Run: headless pygame with SDL's dummy video driver; simulated clock (each Clock.tick advances the game by its frame time, no real sleeping); random seed 0; keys injected as events and as key.get_pressed() state; mouse plan: one left click at the window centre at the start of phase 2, then a move to the lower-right quarter at the start of phase 3.
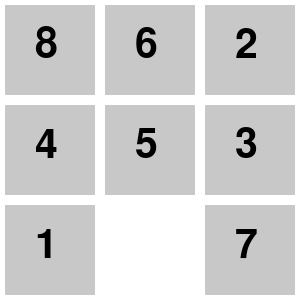
Frame 1 of 4 · flips 1–60 · no input
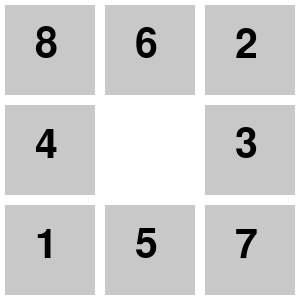
Frame 2 of 4 · flips 61–180 · clicked the window centre · tapped SPACE, RETURN · held RIGHT (→), D
Frame 3 of 4 · flips 181–300 · moved the mouse to the lower-right quarter · held DOWN (↓), S · screen unchanged from frame 2, image omitted
Frame 4 of 4 · flips 301–420 · held LEFT (←), A, UP (↑), W · screen unchanged from frame 3, image omitted

The pygame program that drew these frames:

# 数字拼图_第2节课_移动拼图.py
# 学习目标：在第1节课基础上，学习如何捕捉鼠标点击位置，并实现相邻格子的位置交换逻辑

import pygame, random  # 导入库

pygame.init()
chuangkou = pygame.display.set_mode((300, 300))
shizhong, ziti = pygame.time.Clock(), pygame.font.SysFont(None, 60)

shuzi_list = [1, 2, 3, 4, 5, 6, 7, 8, 0]
random.shuffle(shuzi_list)

yunxing = True
while yunxing:
    for ev in pygame.event.get():
        if ev.type == pygame.QUIT: yunxing = False
        
        # 新增代码：监听鼠标点击，实现数字移动
        if ev.type == pygame.MOUSEBUTTONDOWN:
            mx, my = pygame.mouse.get_pos()
            idx = (my // 100) * 3 + (mx // 100)  # 反向换算（是什么），根据坐标找索引（为什么），(y/100)*3 + (x/100)（怎么用）
            
            # 新增逻辑：查找空位(0)的索引
            kong_idx = shuzi_list.index(0)  # 找零（是什么），定位可交换位（为什么），调用index方法（怎么用）
            
            # 新增逻辑：判定点击位与空位是否相邻（同行相邻或同列相邻）
            # 距离计算：索引之差的绝对值为1（左右）或3（上下）
            if abs(idx - kong_idx) in [1, 3]:  # 邻近判定（是什么），判定是否合法移动（为什么），排除对角线交换（怎么用）
                shuzi_list[idx], shuzi_list[kong_idx] = shuzi_list[kong_idx], shuzi_list[idx]  # 交换值（是什么），实现移动效果（为什么），Python式变量互换（怎么用）

    chuangkou.fill((255, 255, 255))
    for i in range(9):
        num = shuzi_list[i]
        x, y = (i % 3) * 100, (i // 3) * 100
        if num != 0:
            pygame.draw.rect(chuangkou, (200, 200, 200), (x+5, y+5, 90, 90))
            chuangkou.blit(ziti.render(str(num), True, (0, 0, 0)), (x+35, y+25))

    pygame.display.flip(); shizhong.tick(60)

pygame.quit()
